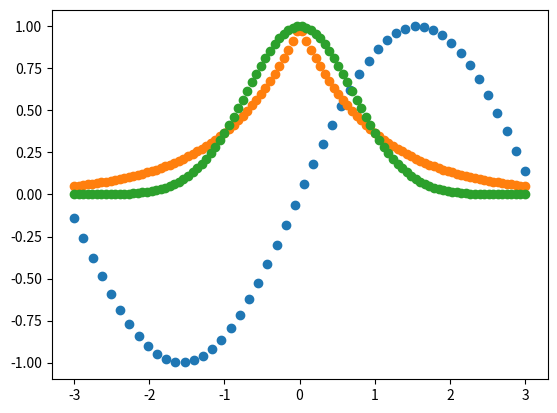

Python code for this plot:
#!/usr/bin/env python
# coding: utf-8

# # Tutorial Avanzado.

# En esta parte del tutorial aprenderá a utilizar Python para manejar vectores y matrices, crear gráficas y resolver integrales. Estas funciones serán trascendentales para el curso de `Química Cuántica`. **Recuerde escribir en los cuadros vacíos y presionar el botón Run o las teclas "Shift" + "Enter".**
# 
# Utilizaremos las librerías numpy, matplotlib y scipy que aprendió a utilizar en el Tutorial Básico, **impórtelas en el siguiente recuadro**.

# In[1]:


# Importe librerías


# In[2]:


import numpy as np
from matplotlib import pyplot as plt
import scipy


# ## Vectores y Matrices

# Python permite manejar fácilmente objetos multidimensionales, como vectores y matrices.
# ````{admonition} Aprendizaje de código
# :class: important
# Empezaremos creando una lista, la cual es un conjunto de cosas. Las listas se crean poniendo elementos entre corchetes cuadrados, por ejemplo
# ~~~python
# lista = [5, 9, 4]
# ~~~
# 
# Podemos imprimir todos los elementos de la lista con
# ~~~python
# print(lista)
# ~~~
# También podemos imprimir un elemento específico indicando el número del elemento entre paréntesis cuadrados. En Python los elementos se cuentan desde "cero". Para imprimir el número 9 en la lista anterior ejecutaríamos:
# ~~~python
# print(lista[1])
# ~~~
# ````
# 
# **Cree la siguiente lista [8,25,32,41] y guárdela en la variable "lista". Imprima la lista completa, así como el primer elemento del vector.**

# In[3]:


#Cree una lista


# In[4]:


lista = [8,25,32,41]
print(lista)
print(lista[0])


# La lista puede convertirse en un arreglo de numpy, esto facilita el manejo de cantidades vectoriales.
# ````{admonition} Aprendizaje de código
# :class: important
# Para declarar la lista anterior como un arreglo de numpy escribiremos
# ~~~python
# vector = np.array([5, 9, 4])
# ~~~
# 
# Una ventaja es que podemos declarar dos arreglos, por ejemplo
# ~~~python
# v1 = np.array([2, 4, 6])
# v2 = np.array([3, 5, 7])
# ~~~
# 
# y sumarlos, de una forma muy parecida a como se haría en física.
# 
# ~~~python
# print(v1+v2)
# ~~~
# ````
# 
# **Cree dos vectores como arreglos de numpy, uno que contenga los elementos "1,8,6", y otro que contenga "5,2,7", e imprima su suma**

# In[5]:


#Suma de dos vectores


# In[6]:


v1 = np.array([1,8,6])
v2 = np.array([5,2,7])

print(v1+v2)


# ````{admonition} Aprendizaje de código
# :class: important
# También podemos crear matrices como una "lista de listas", donde cada lista representa un renglón de la matriz. A continuación generemos una matriz de 3x3 que contenga ceros en todos sus elementos
# ~~~python
# matriz = [[0.0, 0.0, 0.0],[0.0, 0.0, 0.0],[0.0, 0.0, 0.0]]
# ~~~
# ````
# **Genere la matriz de ceros anterior, e imprímala.**

# In[7]:


#Cree matriz


# ````
# Podemos usar numpy para hacer nuestra matriz de ceros de forma más fácil
# ~~~python
# matriz = np.zeros((3,3))
# print(matriz)
# ~~~
# ````
# **Prueba usar numpy para definir una matriz de ceros de 5x5, e imprímala.**

# In[8]:


#Cree matriz de ceros con numpy


# In[9]:


matriz = np.zeros((5,5))
print(matriz)


# **A continuación genere una matriz de 3x3, guárdela en la variable "matriz1", y asígnele los valores del 1 al 9, tal que**
# 
# $$
# \text{matriz}1 = \begin{pmatrix}
# 1 & 2 & 3\\
# 4 & 5 & 6\\
# 7 & 8 & 9\\
# \end{pmatrix}
# $$
# 
# Puede ayudarse del siguiente código.
# ~~~python
# matriz1 = np.zeros((3,3))
# matriz1[0][0]=1.0
# matriz1[0][1]=2.0
# matriz1[0][2]=3.0
# matriz1[1][0]=4.0
# matriz1[1][2]=5.0
# ...
# ~~~

# In[10]:


#Llene una matriz de 3x3


# In[11]:


matriz1 = np.zeros((3,3))
matriz1[0][0]=1.0
matriz1[0][1]=2.0
matriz1[0][2]=3.0
matriz1[1][0]=4.0
matriz1[1][1]=5.0
matriz1[1][2]=6.0
matriz1[2][0]=7.0
matriz1[2][1]=8.0
matriz1[2][2]=9.0


# ````{admonition} Aprendizaje de código
# :class: important
# Hacer esto puede tomar mucho tiempo con matrices grandes. Existe una instrucción llamada **for** que nos permite hacer cosas repetitivas. Por ejemplo:
# ~~~python
# matriz2 = np.zeros((3,3))
# val=0.0
# for i in range(3):
#     for j in range(3):
#         val=val+1.0
#         matriz2[i][j]=val
# ~~~
# ````
# **Prueba la instrucción anterior e imprime las dos matrices (matriz1 y matriz2) en el siguiente recuadro.**

# In[12]:


#Matriz de 3x3 con for


# ````{admonition} Aprendizaje de código
# :class: important
# Se pueden multiplicar dos matrices con
# ~~~python
# matriz3=np.matmul(matriz1,matriz2)
# ~~~
# ````
# **Multiplique las dos matrices anteriores e imprima el resultado.**

# In[13]:


#Matriz3 = Matriz1 x Matriz2


# Los valores propios ($\lambda$) y vectores propios ($v$) de una matriz ($M$) son muy importantes en química cuántica. Cumplen la propiedad de que al multiplicar la matriz por el vector propio resulta el mismo vector multiplicado por una constante, es decir:
# 
# $$
# M v = \lambda v
# $$
# 
# ````{admonition} Aprendizaje de código
# :class: important
# Los valores y vectores propios se pueden calcular con
# ~~~python
# val,vec=np.linalg.eig(matriz)
# ~~~
# ````
# 
# **Encuentre los valores propios y vectores propios de la matriz 1, e imprímalos.**
# 
# ```{margin}
# Si la matriz es simétrica o hermitiana es más adecuado usar `np.linalg.eigh(matriz)`.
# ```

# In[14]:


# Valores y vectores propios


# In[15]:


val,vec=np.linalg.eig(matriz1)


# ## Gráficas

# Vamos a graficar la función $y=\sin(x)$ de $-3$ a $3$.
# 
# ````{admonition} Aprendizaje de código
# :class: important
# Primero crearemos el dominio de la función (los valores de x), en nuestro ejemplo le daremos 50 puntos. Utilizaremos la función linspace(a,b,n) de numpy, esta crea un conjunto de n números distribuidos en el intervalo de a hasta b.
# ~~~python
# x=np.linspace(-3,3,50)
# ~~~
# ````
# 
# **Genere el dominio tal que $x\in[-3,3]$, utilice 50 puntos, guárdelo en la variable x e imprímalo.**

# In[16]:


# Cree dominio de x


# ````{admonition} Aprendizaje de código
# :class: important
# Obtendremos el valor de "y" usando numpy. Al escribir la siguiente instrucción Python toma cada valor de x, le aplica la función y lo guarda en la variable "y".
# ~~~python
# y=np.sin(x)
# ~~~
# ````
# 
# **Evalúe la función**
# 
# $$
# y = \sin(x)
# $$

# In[17]:


# Evalúe función


# ````{admonition} Aprendizaje de código
# :class: important
# Finalmente, **realice la gráfica con**
# 
# ~~~python
# plt.scatter(x,y)
# plt.show()
# ~~~
# ````
# 
# ```{margin}
# Prueba cambiar `plt.scatter(x,y)` por `plt.plot(x,y)` para tener una gráfica continua.
# ```

# In[18]:


# Genere gráfica


# In[19]:


from matplotlib import pyplot as plt
import numpy as np

x=np.linspace(-3,3,50)
y=np.sin(x)

plt.scatter(x,y)
#plt.plot(x,y)
plt.show()


# Las instrucciones anteriores son los pasos básicos para generar una gráfica. **En el siguiente recuadro genere la gráfica de las funciones $y_1=e^{-|x|}$ y $y_2=e^{-|x|^2}$ con 100 puntos desde -3 hasta 3.**

# In[20]:


# Gráfica


# In[21]:


x  = np.linspace(-3,3,100)
y1 = np.exp(-np.abs(x))
y2 = np.exp(-np.abs(x)**2)

plt.scatter(x,y1)
plt.scatter(x,y2)

plt.show()


# ## Integrales

# ````{admonition} Aprendizaje de código
# :class: important
# También podemos hacer integrales con Python. Por ejemplo, vamos a integrar $y=x^2$ en el dominio $-3 \leq x \leq3$. Para ello importaremos el subpaquete integrate de la librería scipy.
# ~~~python
# from scipy import integrate
# ~~~
# y luego realizaremos la integral con la función quad
# 
# ```{margin}
# El resultado de `integrate.quad` es un vector, por eso al final de la línea escribimos `[0]` para acceder al primer elemento, que contiene el resultado de la integral. Pruebe escribiendo `integrate.quad(lambda x: x**2,-3,3)` y observe la diferencia.
# ```
# 
# ~~~python
# integrate.quad(lambda x: x**2,-3,3)[0]
# ~~~
# Aquí "lambda" indica las variables de la ecuación, seguido de la ecuación y los límites de la integral.
# ````
# 
# **Pruebe a realizar la integral.**

# In[22]:


# Integre y = x**2 de -3 a 3


# In[23]:


import scipy.integrate as integrate
integrate.quad(lambda x: x**2,-3,3)[0]


# Considere la función de onda $\psi = x$, con $x \epsilon [-3,3]$, **proponga una función de onda normalizada y evalúe la integral con integrate.quad para comprobar que la norma es 1.**
# 
# ```{tip}
# Recuerde que para normalizar:
# 
# 1 Integre el cuadrado de la función de onda en el dominio.
# 
# $$
# N^2 = \int_{x_1}^{x_2} |\psi_ {\rm original}|^2 dr
# $$
# 
# 2 Obtenga la norma.
# 
# $$
# N = \sqrt{N^2} = \sqrt{\int_{x_1}^{x_2} |\psi_{\rm original}|^2 dx}
# $$
# 
# 3 Multiplique la función de onda original por el inverso de su norma.
# 
# $$
# \psi_{\rm normalizada} = \frac{1}{N} \psi_{\rm original}
# $$
# ```

# In[24]:


#Normalice función de onda


# In[25]:


norm2 = integrate.quad(lambda x: x*x,-3,3)[0]
print("N**2 =",norm2)

norm = np.sqrt(norm2)
print("N =",norm)

integrate.quad(lambda x: (x/norm)*(x/norm),-3,3)[0]


# **OPCIONAL**
# 
# ````{admonition} Aprendizaje de código
# :class: important
# También es posible realizar integrales triples, el siguiente ejemplo solo es demostrativo, **simplemente copie y pegue para realizar la integral.**
# 
# Sea la función de onda
# 
# $$
# \psi = e^{-(x^2+y^2+z^2)}=e^{-r^2}
# $$
# 
# La integral de su cuadrado será
# 
# \begin{align*}
# N^2 &= \int \bigg( \psi^* \psi \bigg)\,d\textbf{r}  = \int\limits_{0}^\infty \int\limits_{0}^{2\pi} \int\limits_{0}^\pi\bigg(\psi^* \psi\, r^2 \sin\theta \bigg) dr d\phi d\theta \\
# &= \int\limits_{0}^{\pi} \sin \theta d\theta \int\limits_{0}^{2\pi} d\phi \int\limits_{0}^\infty e^{-2r^2} r^2 dr \\
# &= \left(2\pi\right)\left(2\right)\left(\frac{1}{8}\sqrt{\frac{\pi}{2}}\right) = \left(\frac{\pi}{2}\right)^{3/2}
# \end{align*}
# 
# El siguiente código evalúa la integral y la guarda en la variable "norm2".
# ~~~python
# norm2 = integrate.tplquad(lambda theta,phi,r: r**2.0*np.sin(theta)*np.exp(-2.0*r**2.0), 0, np.inf, lambda r: 0, lambda theta: 2*np.pi,lambda r, theta: 0, lambda r, theta: np.pi)[0]
# ~~~
# ````
# 
# ```{margin}
# Nuestro objetivo en este punto es que conozca lo mucho que se puede hacer en Python. Exploraremos estas ideas más adelante.
# ```

# In[26]:


#Encuentre el cuadrado de la norma de la función de onda


# In[27]:


norm2 = integrate.tplquad(lambda theta,phi,r: r**2.0*np.sin(theta)*np.exp(-2.0*r**2.0), 0, np.inf, lambda r: 0, lambda theta: 2*np.pi,lambda r, theta: 0, lambda r, theta: np.pi)[0]

print("N**2 =",norm2)


# **Compruebe que numéricamente esto es $\left(\frac{\pi}{2}\right)^{3/2}$.**

# In[28]:


#Evalúe (pi/2)^(3/2)


# In[29]:


print((np.pi/2)**(3/2))


# Evalúe la norma

# In[30]:


# Constante de normalización


# In[31]:


norm = np.sqrt(norm2)
print("N =",norm)


# **OPCIONAL**
# 
# Proponga una $\psi$ normalizada, y compruebe que la integral de su cuadrado da 1. Recuerde la siguiente relación
# 
# $$
# \psi_{\rm normalizada} = \frac{1}{\sqrt{N}} \psi_{\rm original}
# $$
# 
# y que para este ejercicio
# 
# $$
# \psi_{\rm original} = e^{-r}
# $$

# In[32]:


#Comprobación


# In[33]:


norm = integrate.tplquad(lambda theta,phi,r: 1/norm**2*r**2.0*np.sin(theta)*np.exp(-2.0*r**2.0), 0, np.inf, lambda r: 0, lambda theta: 2*np.pi,lambda r, theta: 0, lambda r, theta: np.pi)[0]
print(norm)


# **OPCIONAL**
# 
# **Repita el proceso de normalización para $\psi=re^{-r^2}$.** La integral sin normalizar será
# 
# $$
# \int \psi^* \psi \,d\textbf{r} = \frac{3}{4}\left(\frac{\pi}{2}\right)^{3/2}
# $$

# In[34]:


#Normalice


# In[35]:


norm2=integrate.tplquad(lambda theta,phi,r: r**4.0*np.sin(theta)*np.exp(-2.0*r**2.0), 0, np.inf, lambda r: 0, lambda theta: 2*np.pi,lambda r, theta: 0, lambda r, theta: np.pi)[0]
print("N**2 =",norm2)

norm = np.sqrt(norm2)
print("N =",norm)

norm=integrate.tplquad(lambda theta,phi,r: 1/norm**2*r**4.0*np.sin(theta)*np.exp(-2.0*r**2.0), 0, np.inf, lambda r: 0, lambda theta: 2*np.pi,lambda r, theta: 0, lambda r, theta: np.pi)[0]
print(norm)

